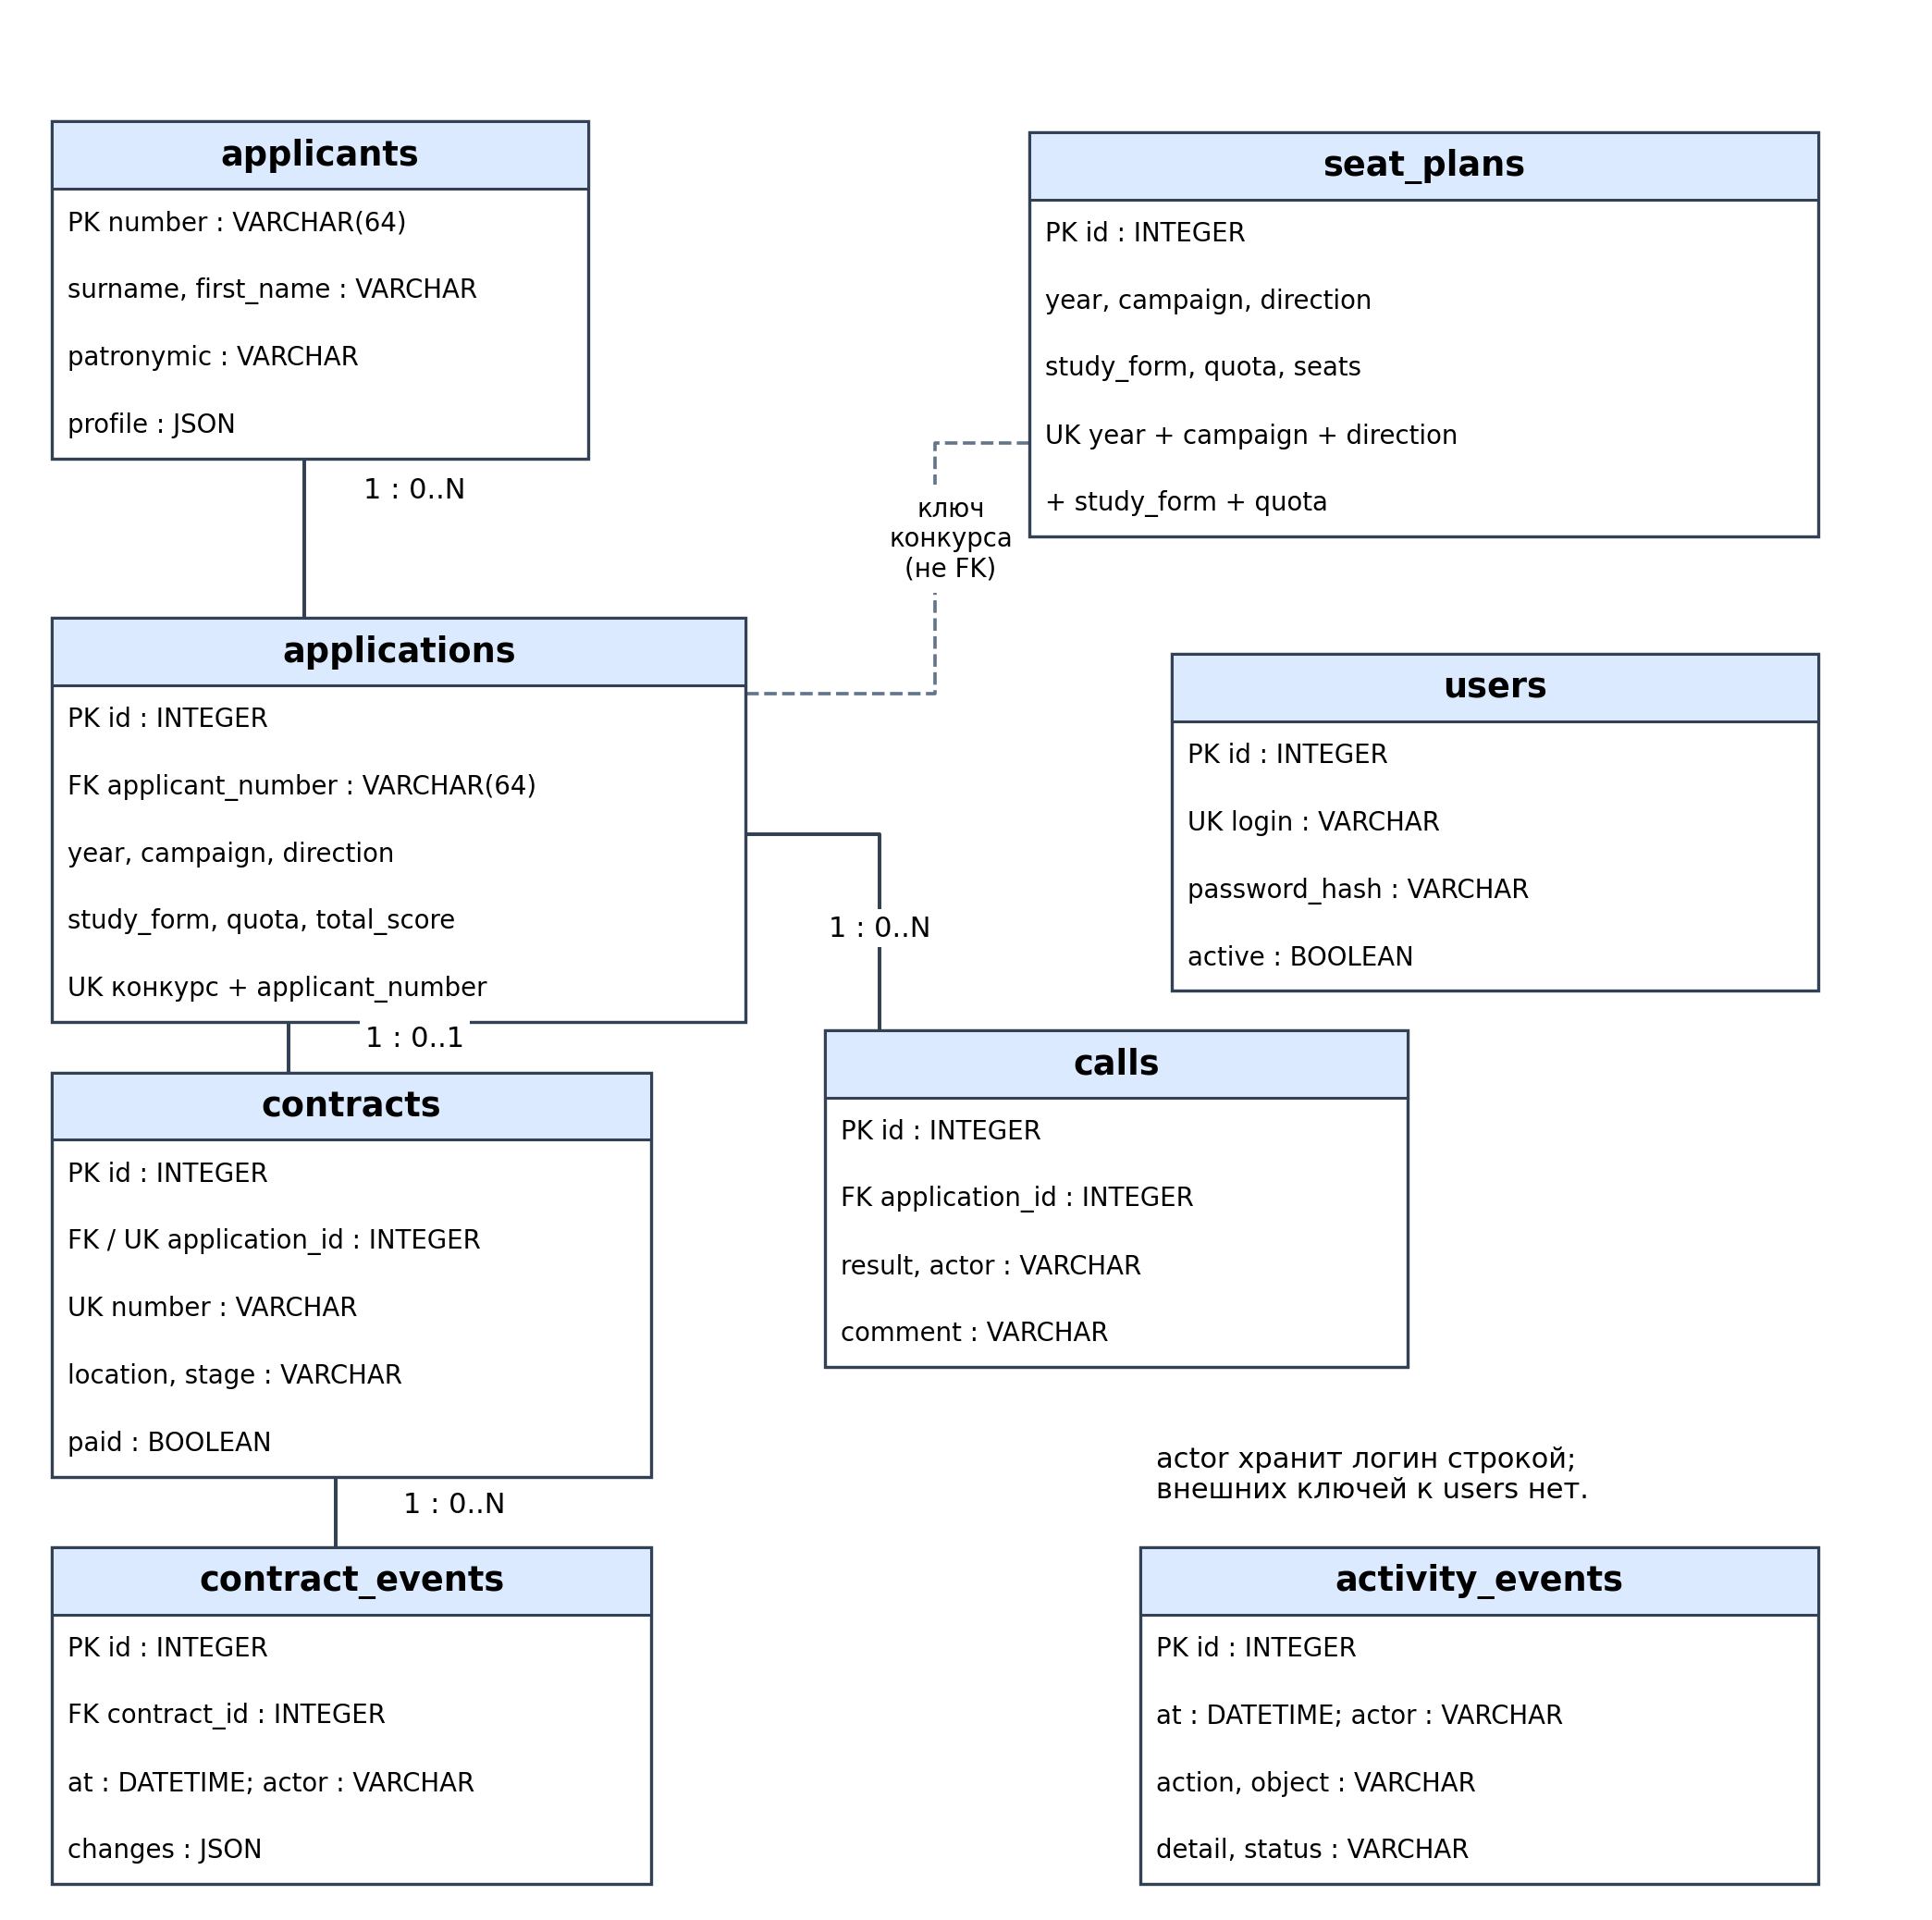

The Python source for this figure:
import os
os.environ['MPLCONFIGDIR']='/tmp/mpl-bgtu'
import matplotlib
matplotlib.use('Agg')
import matplotlib.pyplot as plt
from matplotlib.patches import Rectangle
fig,ax=plt.subplots(figsize=(12,12));ax.set_xlim(0,12);ax.set_ylim(0,12);ax.axis('off')
boxes={
'applicants':(0.2,9.2,3.4,['PK number : VARCHAR(64)','surname, first_name : VARCHAR','patronymic : VARCHAR','profile : JSON']),
'applications':(0.2,5.6,4.4,['PK id : INTEGER','FK applicant_number : VARCHAR(64)','year, campaign, direction','study_form, quota, total_score','UK конкурс + applicant_number']),
'contracts':(0.2,2.7,3.8,['PK id : INTEGER','FK / UK application_id : INTEGER','UK number : VARCHAR','location, stage : VARCHAR','paid : BOOLEAN']),
'contract_events':(0.2,.1,3.8,['PK id : INTEGER','FK contract_id : INTEGER','at : DATETIME; actor : VARCHAR','changes : JSON']),
'calls':(5.1,3.4,3.7,['PK id : INTEGER','FK application_id : INTEGER','result, actor : VARCHAR','comment : VARCHAR']),
'seat_plans':(6.4,8.7,5.0,['PK id : INTEGER','year, campaign, direction','study_form, quota, seats','UK year + campaign + direction','+ study_form + quota']),
'users':(7.3,5.8,4.1,['PK id : INTEGER','UK login : VARCHAR','password_hash : VARCHAR','active : BOOLEAN']),
'activity_events':(7.1,.1,4.3,['PK id : INTEGER','at : DATETIME; actor : VARCHAR','action, object : VARCHAR','detail, status : VARCHAR'])}
heights={}
for name,(x,y,w,lines) in boxes.items():
 h=.43*(len(lines)+1);heights[name]=h
 ax.add_patch(Rectangle((x,y),w,h,facecolor='white',edgecolor='#334155',linewidth=1.1,zorder=3));ax.add_patch(Rectangle((x,y+h-.43),w,.43,facecolor='#dbeafe',edgecolor='#334155',zorder=3));ax.text(x+w/2,y+h-.215,name,fontsize=12,fontweight='bold',va='center',ha='center',zorder=4)
 for j,line in enumerate(lines):ax.text(x+.10,y+h-.43*(j+1.5),line,fontsize=9,va='center',zorder=4)
def line(points,label,at):
 xx,yy=zip(*points);ax.plot(xx,yy,color='#334155',lw=1.3,zorder=1);ax.text(*at,label,fontsize=10,ha='center',bbox=dict(facecolor='white',edgecolor='none',pad=2),zorder=5)
line([(1.8,9.2),(1.8,8.7)],'1 : 0..N',(2.5,8.95))
# Align applications top with its real header height.
ax.plot([1.8,1.8],[8.7,5.6+heights['applications']],color='#334155',lw=1.3)
line([(1.7,5.6),(1.7,2.7+heights['contracts'])],'1 : 0..1',(2.5,5.45))
line([(2,2.7),(2,.1+heights['contract_events'])],'1 : 0..N',(2.75,2.47))
line([(4.6,6.8),(5.45,6.8),(5.45,3.4+heights['calls'])],'1 : 0..N',(5.45,6.15))
# Logical matching has no FK.
ax.plot([6.4,5.8,5.8,4.6],[9.3,9.3,7.7,7.7],ls='--',color='#64748b',lw=1.2)
ax.text(5.9,8.45,'ключ\nконкурса\n(не FK)',fontsize=9,ha='center',bbox=dict(facecolor='white',edgecolor='none'))
ax.text(7.2,2.9,'actor хранит логин строкой;\nвнешних ключей к users нет.',fontsize=10,ha='left',va='top')
from pathlib import Path
fig.savefig(Path(__file__).with_name('er.png'),dpi=220,bbox_inches='tight',facecolor='white');plt.close(fig)
